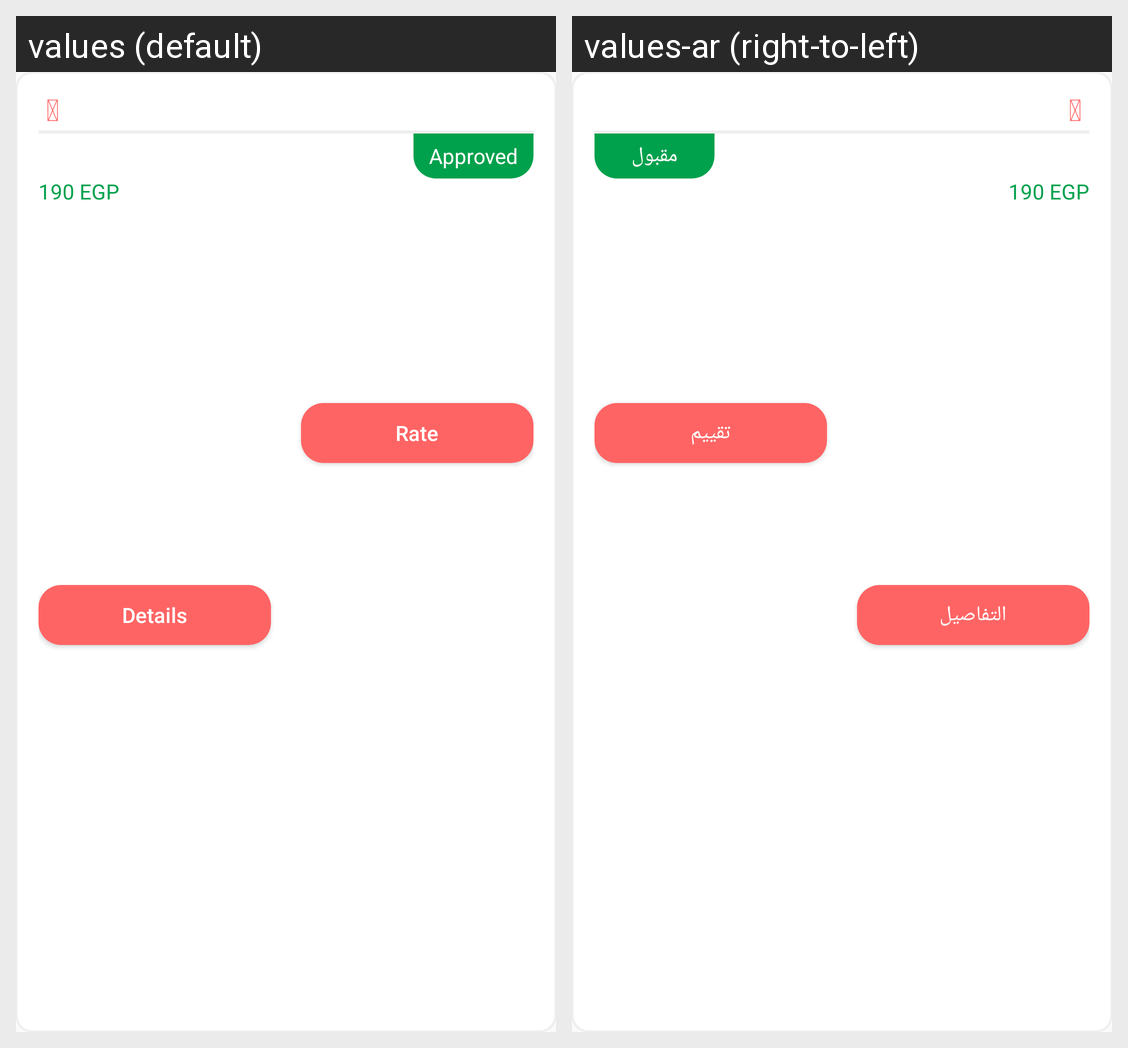

The Android screen above is rendered under two locales of the same app. Produce the string resources it draws, with the default and per-locale values.
Android screen res/layout/order_list_item.xml rendered under 2 locales, left to right: values (default), values-ar (right-to-left). Device: Nexus 5 (rendered at 1080×1920; each locale shown at half size, 540×960, under a caption strip naming it); theme AppTheme.
Strings drawn on this screen, with the default value and each locale's value (text and hints the layout hard-codes, and strings that could not be matched under every locale, appear in the picture but are not listed):

approved
  values: Approved
  values-ar: مقبول

rate
  values: Rate
  values-ar: تقييم

more_details
  values: Details
  values-ar: التفاصيل

calendarIcon
  values: 
  values-ar:   [not translated; the default value is used]
